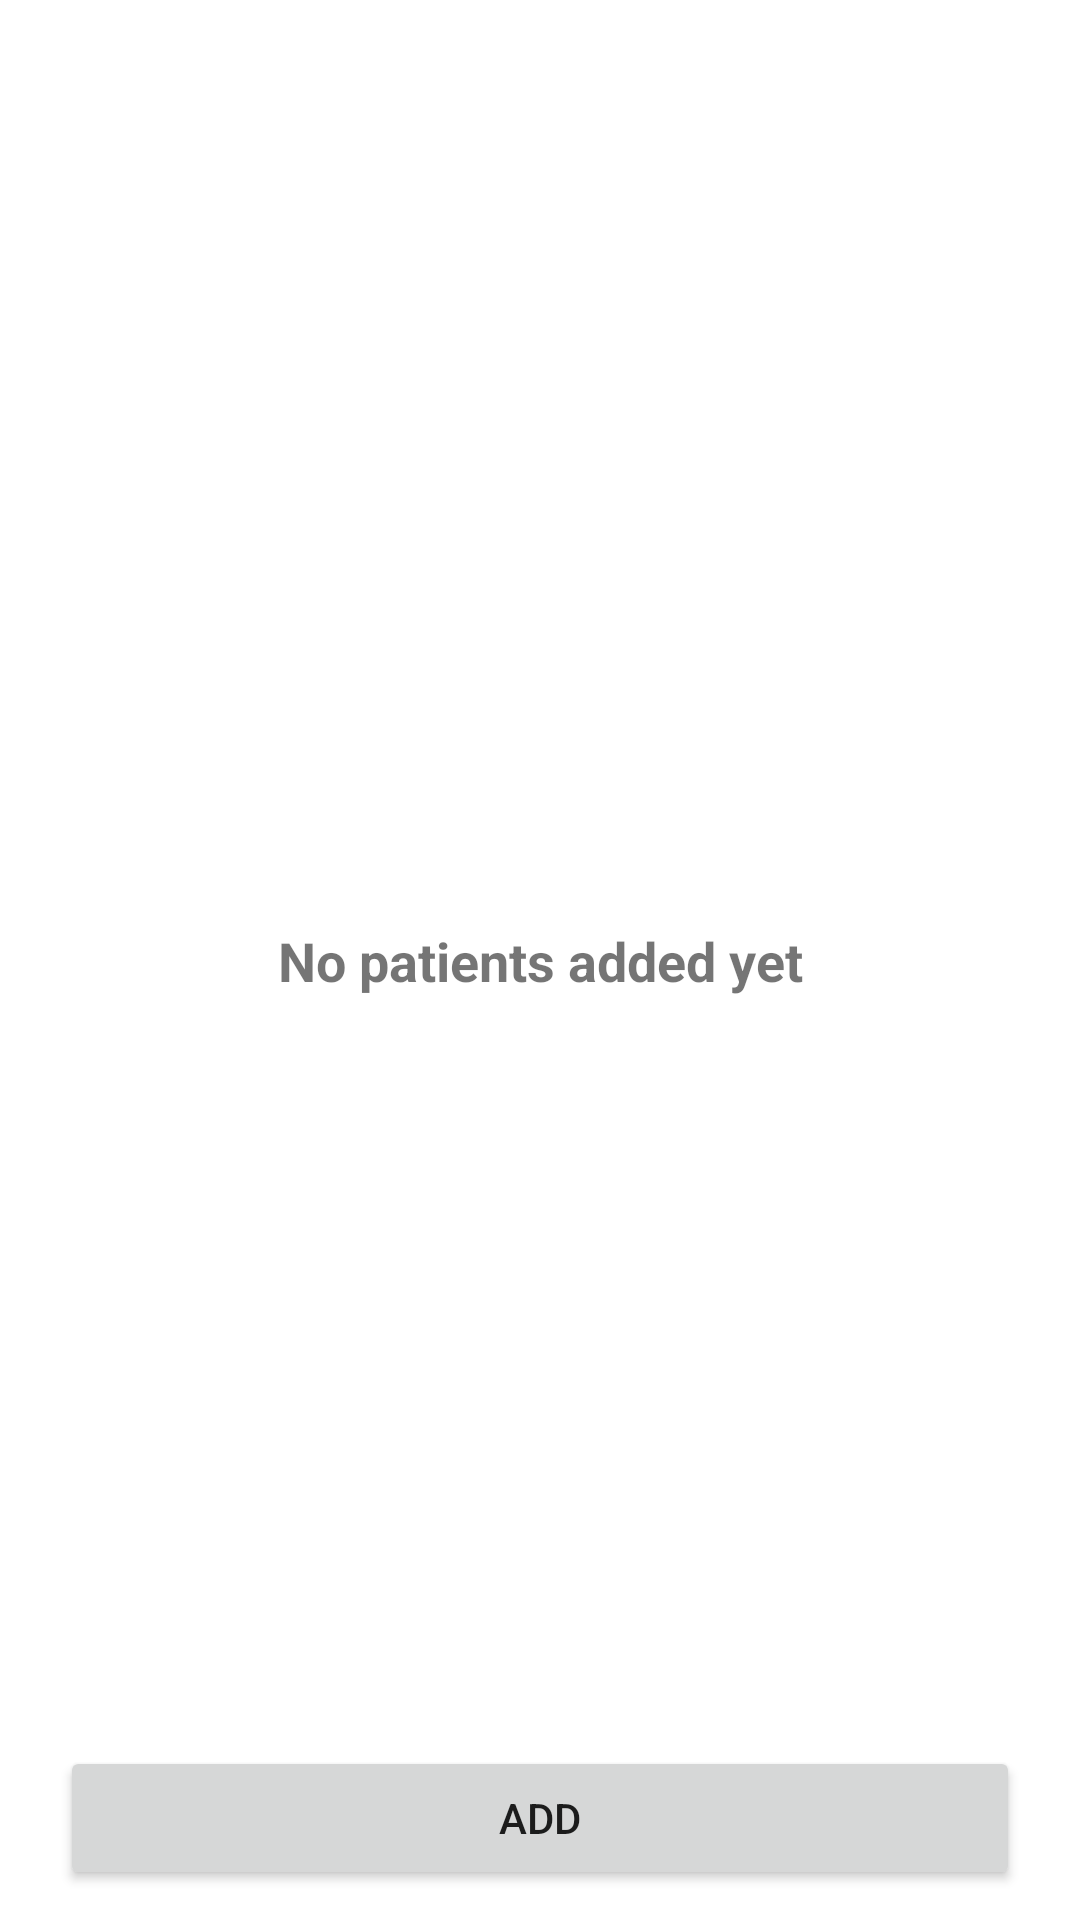

The Android layout XML behind this screen, and the referenced resources:
<!-- AndroidManifest.xml: activity theme Theme.Miniproj.NoActionBar -->
<!-- res/layout/activity_my_patients.xml -->
<?xml version="1.0" encoding="utf-8"?>
<androidx.constraintlayout.widget.ConstraintLayout xmlns:android="http://schemas.android.com/apk/res/android"
    xmlns:app="http://schemas.android.com/apk/res-auto"
    xmlns:tools="http://schemas.android.com/tools"
    android:layout_width="match_parent"
    android:layout_height="match_parent"
    android:orientation="vertical"
    android:padding="10dp"
    tools:context=".activities.MyPatientsActivity">

    <TextView
        android:id="@+id/textView"
        android:layout_width="wrap_content"
        android:layout_height="wrap_content"
        android:layout_gravity="center"
        android:text="No patients added yet"
        android:textSize="18sp"
        android:textStyle="bold"
        android:visibility="visible"
        app:layout_constraintBottom_toBottomOf="parent"
        app:layout_constraintEnd_toEndOf="parent"
        app:layout_constraintHorizontal_bias="0.5"
        app:layout_constraintStart_toStartOf="parent"
        app:layout_constraintTop_toTopOf="parent" />

    <androidx.recyclerview.widget.RecyclerView
        android:id="@+id/rv_patient_list"
        android:layout_width="match_parent"
        android:layout_height="wrap_content"
        android:layout_marginHorizontal="10dp"
        android:visibility="gone"
        app:layout_constraintEnd_toEndOf="parent"
        app:layout_constraintStart_toStartOf="parent"
        app:layout_constraintTop_toTopOf="parent"
        app:layout_constraintVertical_chainStyle="packed"/>

    <androidx.appcompat.widget.AppCompatButton
        android:id="@+id/btn_add_patient"
        android:layout_width="match_parent"
        android:layout_height="wrap_content"
        android:layout_marginHorizontal="10dp"
        android:layout_marginTop="10dp"
        android:text="ADD"
        app:layout_constraintBottom_toBottomOf="parent"
        app:layout_constraintEnd_toEndOf="parent"
        app:layout_constraintStart_toStartOf="parent" />

</androidx.constraintlayout.widget.ConstraintLayout>
<!-- resources referenced by this layout -->
<resources>
  <style name="Theme.Miniproj.NoActionBar">
          <item name="windowActionBar">false</item>
          <item name="windowNoTitle">true</item>
      </style>
</resources>
